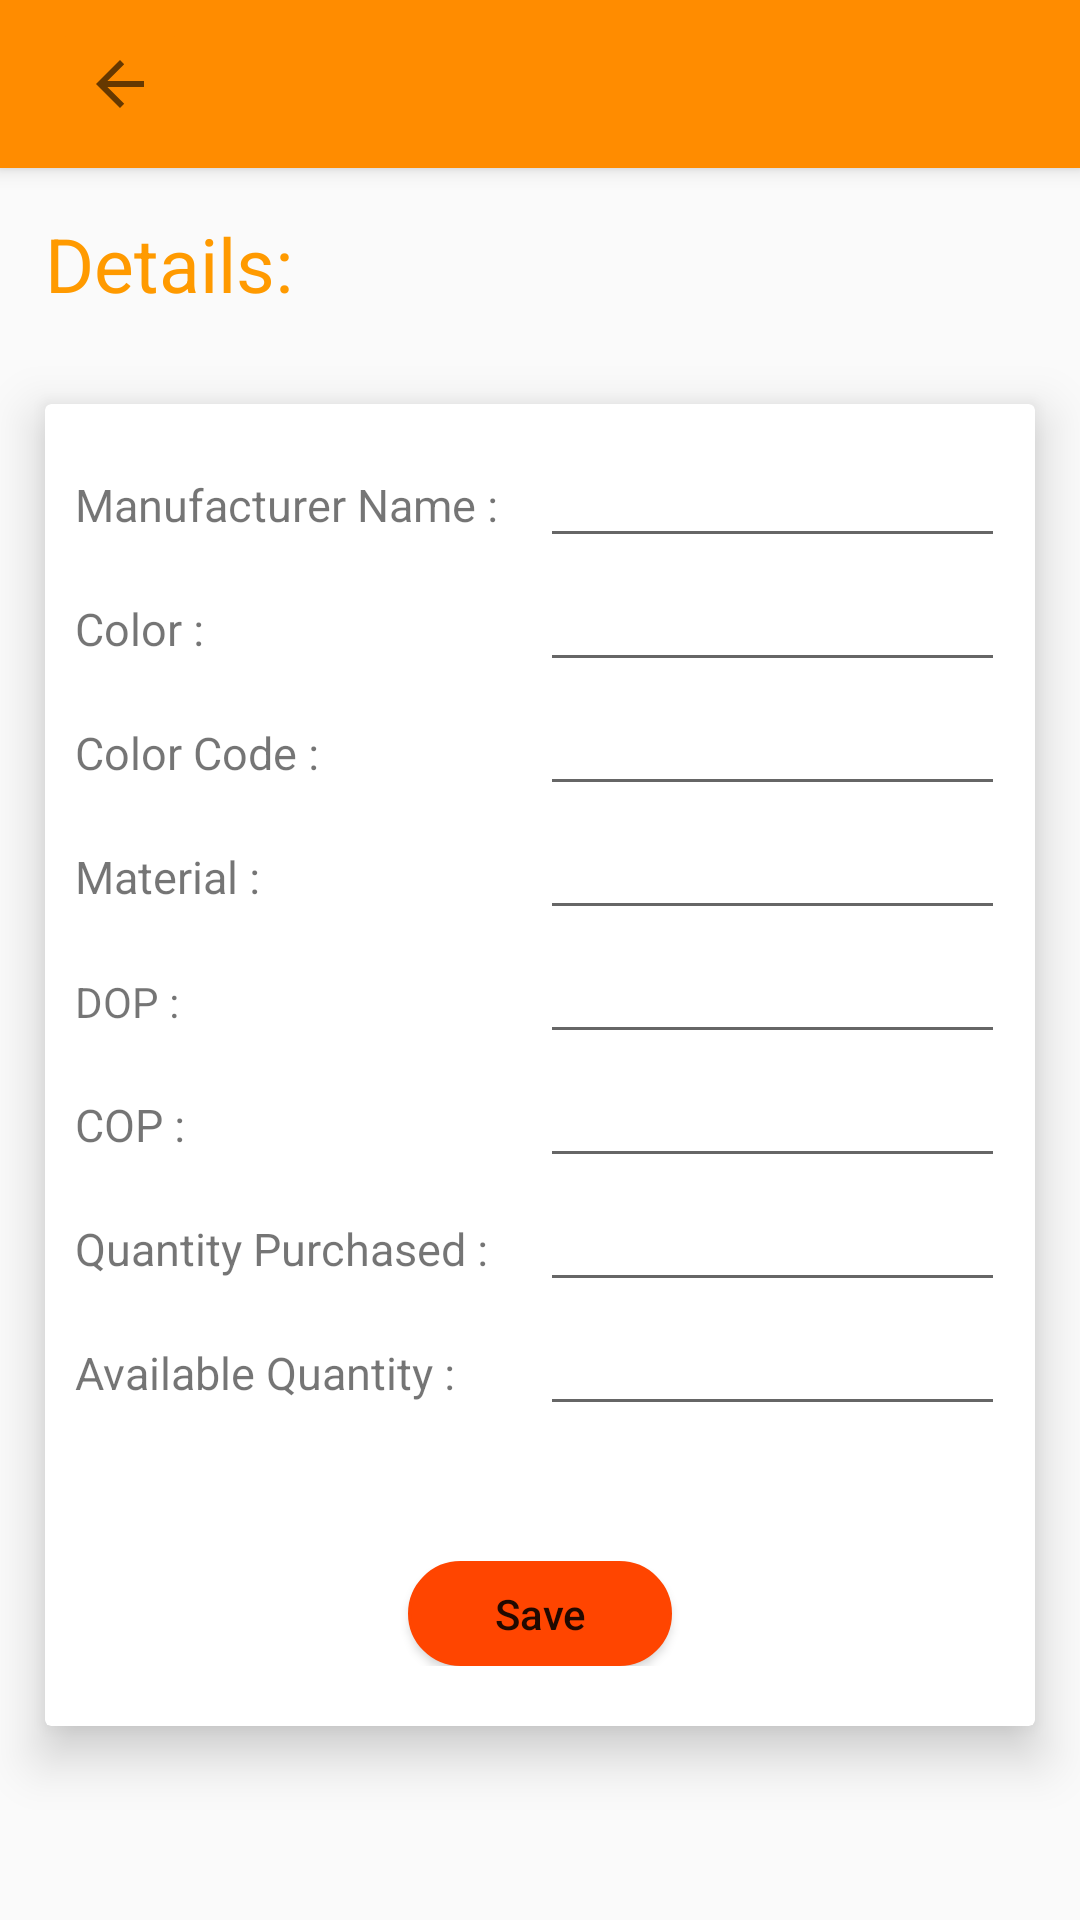

This screen was rendered from an Android layout file. Write that file and the resources it references.
<!-- AndroidManifest.xml: application theme Apptheme2 -->
<!-- res/layout/activity_material_details.xml -->
<?xml version="1.0" encoding="utf-8"?>
<LinearLayout
    android:orientation="vertical"
    xmlns:android="http://schemas.android.com/apk/res/android"
    xmlns:app="http://schemas.android.com/apk/res-auto"
    xmlns:tools="http://schemas.android.com/tools"
    android:layout_width="match_parent"
    android:layout_height="match_parent"
    tools:context="com.example.hp.adhira_prototype.MaterialDetails">

    <include
        android:id="@+id/tlb"
        layout="@layout/toolbar" />

    <LinearLayout
        android:layout_width="match_parent"
        android:layout_height="match_parent"
        android:orientation="vertical">

        <TextView
            android:textColor="@color/main_color"
            android:layout_width="match_parent"
            android:layout_height="wrap_content"
            android:text="Details:"
            android:layout_margin="15dp"
            android:textSize="25dp"/>

        <android.support.v7.widget.CardView
            android:layout_width="match_parent"
            android:layout_height="wrap_content"
            android:layout_margin="15dp"
            app:cardElevation="10dp">

           <ScrollView
               android:layout_width="match_parent"
               android:layout_height="match_parent">

               <LinearLayout
                   android:layout_width="match_parent"
                   android:layout_height="match_parent"
                   android:layout_margin="10dp"
                   android:orientation="vertical">

                   <LinearLayout
                       android:layout_width="match_parent"
                       android:layout_height="wrap_content"
                       android:orientation="horizontal">

                       <TextView
                           android:layout_width="match_parent"
                           android:layout_height="wrap_content"
                           android:layout_weight="1"
                           android:text="Manufacturer Name :"
                           android:textSize="15dp" />

                       <EditText
                           android:id="@+id/manname"
                           android:layout_width="match_parent"
                           android:layout_height="wrap_content"
                           android:layout_weight="1" />

                   </LinearLayout>

                   <LinearLayout
                       android:layout_width="match_parent"
                       android:layout_height="wrap_content"
                       android:orientation="horizontal">

                       <TextView
                           android:layout_width="match_parent"
                           android:layout_height="wrap_content"
                           android:layout_weight="1"
                           android:text="Color :"
                           android:textSize="15dp" />

                       <EditText
                           android:id="@+id/clr"
                           android:layout_width="match_parent"
                           android:layout_height="wrap_content"
                           android:layout_weight="1" />

                   </LinearLayout>

                   <LinearLayout
                       android:layout_width="match_parent"
                       android:layout_height="wrap_content"
                       android:orientation="horizontal">

                       <TextView
                           android:layout_width="match_parent"
                           android:layout_height="wrap_content"
                           android:layout_weight="1"
                           android:text="Color Code :"
                           android:textSize="15dp" />

                       <EditText
                           android:id="@+id/clrcode"
                           android:layout_width="match_parent"
                           android:layout_height="wrap_content"
                           android:layout_weight="1" />

                   </LinearLayout>

                   <LinearLayout
                       android:layout_width="match_parent"
                       android:layout_height="wrap_content"
                       android:orientation="horizontal">

                       <TextView
                           android:layout_width="match_parent"
                           android:layout_height="wrap_content"
                           android:layout_weight="1"
                           android:text="Material :"
                           android:textSize="15dp" />

                       <EditText
                           android:id="@+id/mattype"
                           android:layout_width="match_parent"
                           android:layout_height="wrap_content"
                           android:layout_weight="1" />

                   </LinearLayout>

                   <LinearLayout
                       android:layout_width="match_parent"
                       android:layout_height="wrap_content"
                       android:orientation="horizontal"
                       android:textSize="15dp">

                       <TextView
                           android:layout_width="match_parent"
                           android:layout_height="wrap_content"
                           android:layout_weight="1"
                           android:text="DOP :" />

                       <EditText
                           android:id="@+id/dop"
                           android:layout_width="match_parent"
                           android:layout_height="wrap_content"
                           android:layout_weight="1" />

                   </LinearLayout>

                   <LinearLayout
                       android:layout_width="match_parent"
                       android:layout_height="wrap_content"
                       android:orientation="horizontal">

                       <TextView
                           android:layout_width="match_parent"
                           android:layout_height="wrap_content"
                           android:layout_weight="1"
                           android:text="COP :"
                           android:textSize="15dp" />

                       <EditText
                           android:id="@+id/cop"
                           android:layout_width="match_parent"
                           android:layout_height="wrap_content"
                           android:layout_weight="1" />

                   </LinearLayout>

                   <LinearLayout
                       android:layout_width="match_parent"
                       android:layout_height="wrap_content"
                       android:orientation="horizontal">

                       <TextView
                           android:layout_width="match_parent"
                           android:layout_height="wrap_content"
                           android:layout_weight="1"
                           android:text="Quantity Purchased :"
                           android:textSize="15dp" />

                       <EditText
                           android:id="@+id/qp"
                           android:layout_width="match_parent"
                           android:layout_height="wrap_content"
                           android:layout_weight="1" />

                   </LinearLayout>

                   <LinearLayout
                       android:layout_width="match_parent"
                       android:layout_height="wrap_content"
                       android:orientation="horizontal">

                       <TextView
                           android:layout_width="match_parent"
                           android:layout_height="wrap_content"
                           android:layout_weight="1"
                           android:text="Available Quantity :"
                           android:textSize="15dp" />

                       <EditText
                           android:id="@+id/aq"
                           android:layout_width="match_parent"
                           android:layout_height="wrap_content"
                           android:layout_weight="1" />

                   </LinearLayout>

                   <RelativeLayout
                       android:layout_width="match_parent"
                       android:layout_height="match_parent"
                       android:layout_marginTop="45dp"
                       android:layout_marginBottom="10dp">

                       <Button
                           android:textAllCaps="false"
                           android:textColor="@color/buttonfontcolor"
                           android:background="@drawable/button"
                           android:id="@+id/savedetails"
                           android:layout_width="wrap_content"
                           android:layout_height="35dp"
                           android:layout_centerHorizontal="true"
                           android:layout_centerInParent="true"
                           android:layout_centerVertical="true"
                           android:text="Save" />

                   </RelativeLayout>

               </LinearLayout>

           </ScrollView>

        </android.support.v7.widget.CardView>

    </LinearLayout>

</LinearLayout>
<!-- res/layout/toolbar.xml (included above) -->
<?xml version="1.0" encoding="utf-8"?>
<android.support.v7.widget.Toolbar
    xmlns:android="http://schemas.android.com/apk/res/android"
    xmlns:app="http://schemas.android.com/apk/res-auto"
    android:layout_width="match_parent"
    android:layout_height="wrap_content"
    android:background="#ff8c00"
    android:elevation="4dp"
    android:id="@+id/tlb">

    <ImageButton
        android:id="@+id/tbackbtn"
        android:layout_width="wrap_content"
        android:layout_height="match_parent"
        android:backgroundTint="#ff8c00"
        app:srcCompat="?attr/actionModeCloseDrawable" />

</android.support.v7.widget.Toolbar>
<!-- resources referenced by this layout -->
<resources>
  <color name="main_color">#ff9a00</color>
  <!-- drawable button (drawable) -->
  <?xml version="1.0" encoding="utf-8"?>
  <shape xmlns:android="http://schemas.android.com/apk/res/android">
      <solid
          android:color="#FF4500">
      </solid>
  
      <stroke
          android:color="#FF4500"
          android:width="1dp">
      </stroke>
  
      <corners
          android:bottomLeftRadius="20dp"
          android:bottomRightRadius="20dp"
          android:topLeftRadius="20dp"
          android:topRightRadius="20dp">
      </corners>
  
  </shape>
  <style name="Apptheme2" parent="Theme.AppCompat.Light.NoActionBar">
          <item name="colorPrimary">#ff8c00</item>
          <item name="colorPrimaryDark">#ff8c00</item>
          <item name="colorAccent">#ff8c00</item>
      </style>
</resources>
